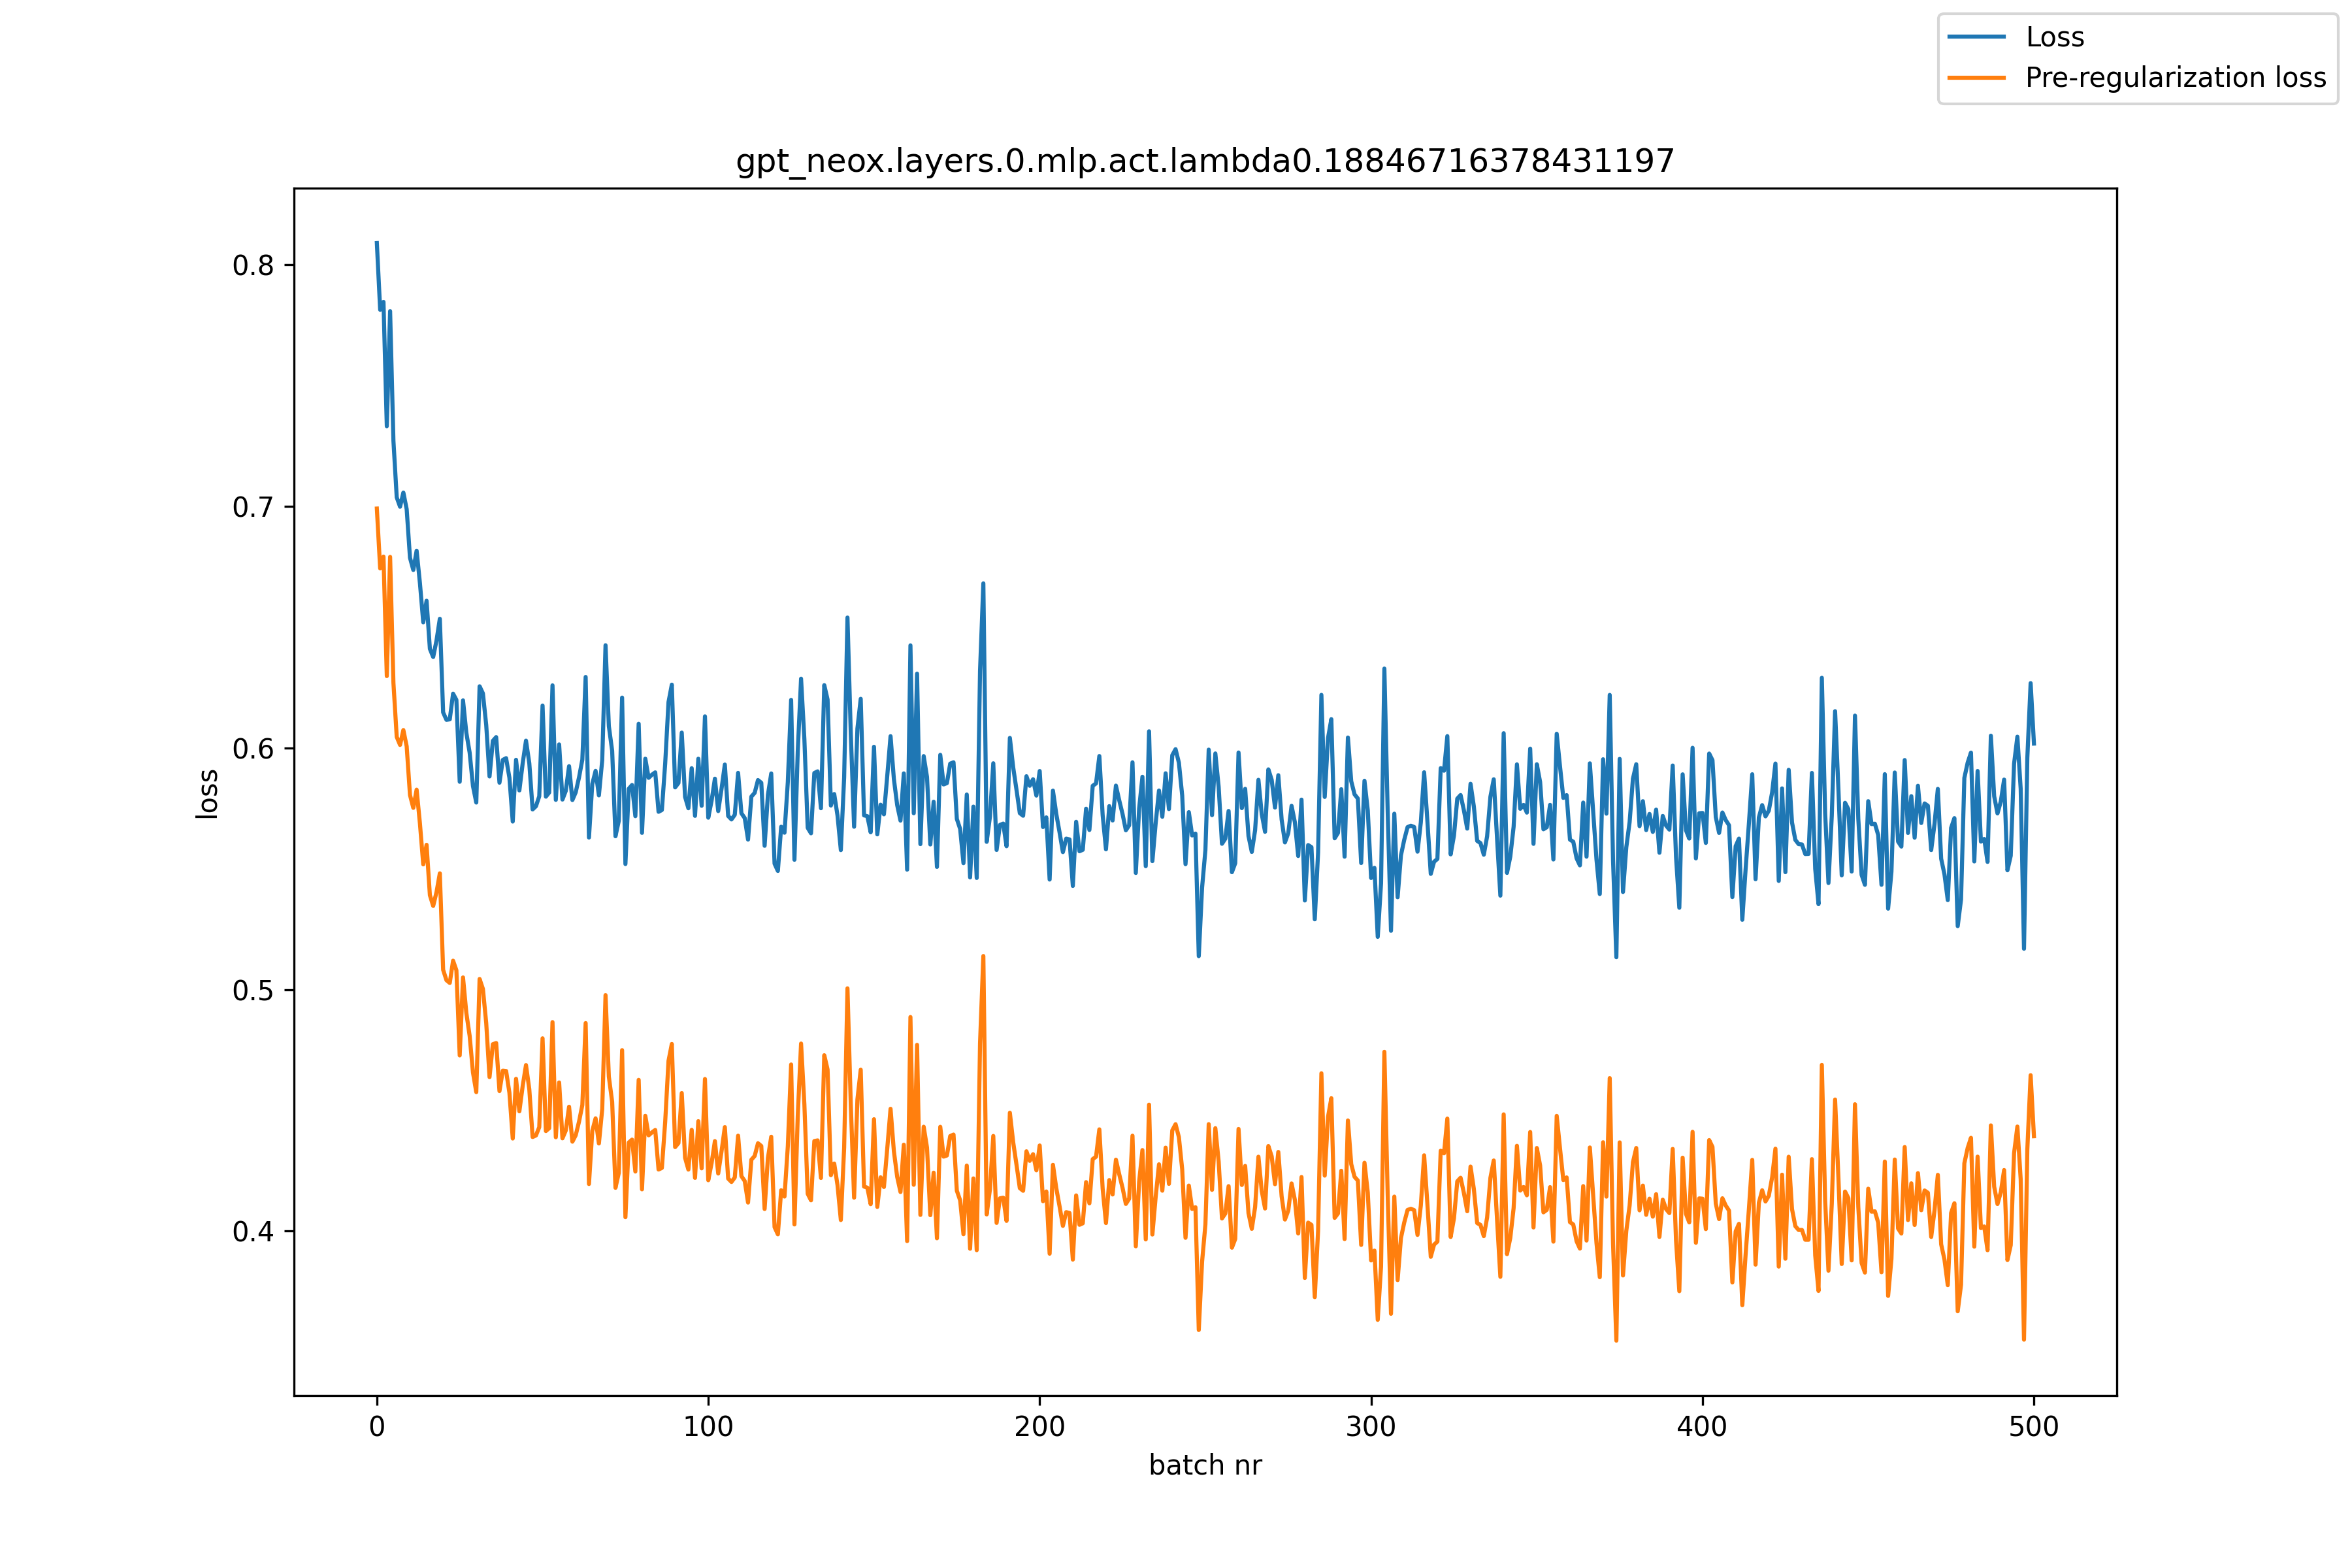

The file beside this chart, header and first rows:
, loss, pre_reg_loss
0, 0.809, 0.6991
1, 0.7814, 0.6743
2, 0.7847, 0.6792
3, 0.7332, 0.6298
4, 0.7808, 0.6791
5, 0.7272, 0.627
6, 0.7037, 0.6046
7, 0.6999, 0.6013
8, 0.7057, 0.6074
9, 0.6988, 0.6007
10, 0.6787, 0.5805
11, 0.6737, 0.5752
12, 0.6817, 0.5827
13, 0.6682, 0.5687
14, 0.652, 0.5518
15, 0.661, 0.5599
16, 0.641, 0.5391
17, 0.6377, 0.5346
18, 0.6445, 0.5403
19, 0.6535, 0.5481
20, 0.6147, 0.5082
21, 0.6117, 0.5039
22, 0.6119, 0.5027
23, 0.6225, 0.512
24, 0.6199, 0.508
25, 0.586, 0.4727
26, 0.6197, 0.505
27, 0.6063, 0.4903
28, 0.5981, 0.4808
29, 0.5843, 0.4657
30, 0.5774, 0.4576
31, 0.6255, 0.5044
32, 0.6226, 0.5003
33, 0.6095, 0.4861
34, 0.5882, 0.4638
35, 0.6029, 0.4774
36, 0.6045, 0.4779
37, 0.5856, 0.458
38, 0.5951, 0.4665
39, 0.5958, 0.4663
40, 0.5877, 0.4573
41, 0.5696, 0.4384
42, 0.5951, 0.4631
43, 0.5824, 0.4496
44, 0.5936, 0.4601
45, 0.603, 0.4687
46, 0.5937, 0.4587
47, 0.5746, 0.439
48, 0.5759, 0.4396
49, 0.58, 0.443
50, 0.6176, 0.4798
51, 0.5799, 0.4415
52, 0.5816, 0.4426
53, 0.6259, 0.4865
54, 0.5785, 0.4389
55, 0.6015, 0.4616
56, 0.5787, 0.4384
57, 0.5822, 0.4417
58, 0.5925, 0.4515
59, 0.5785, 0.437
... 441 more rows
